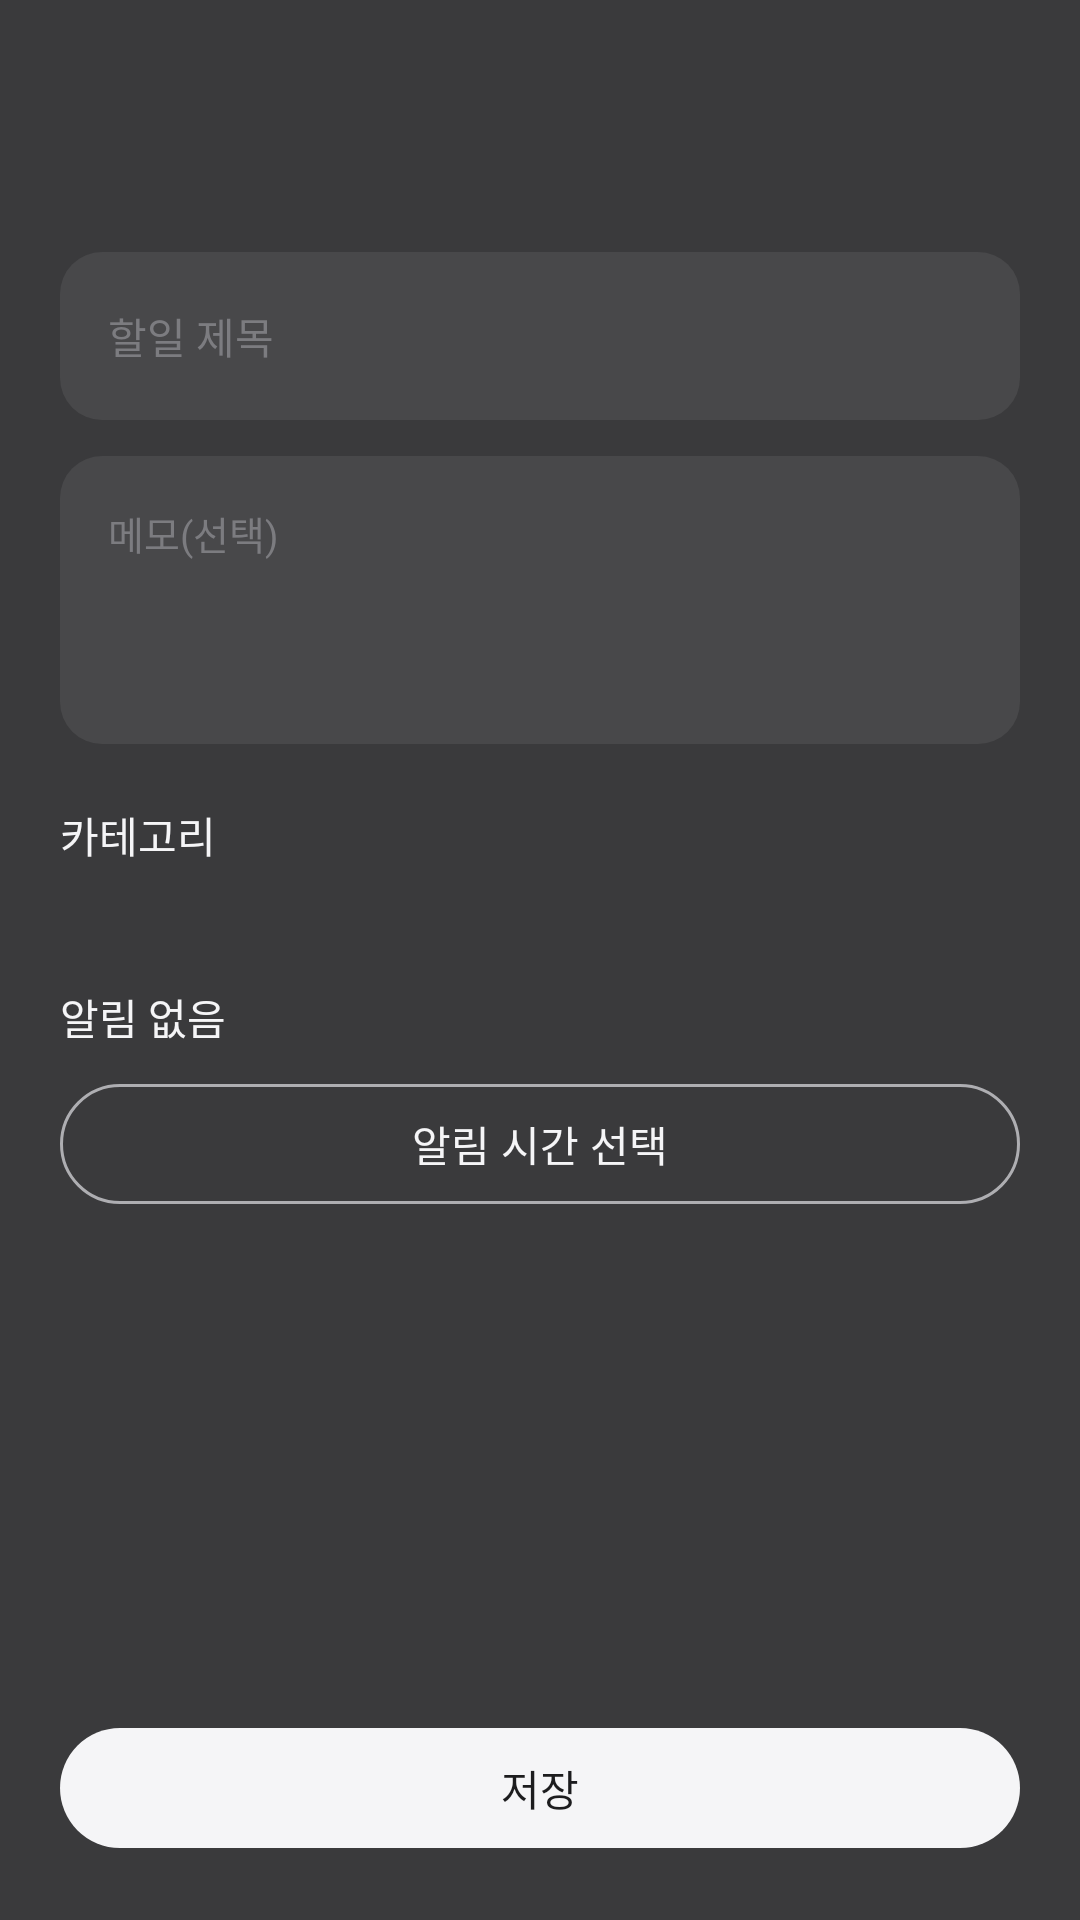

The Android layout XML behind this screen, and the referenced resources:
<!-- AndroidManifest.xml: application theme Theme.JitjiTodo -->
<!-- res/layout/activity_edit_task.xml -->
<?xml version="1.0" encoding="utf-8"?>
<LinearLayout xmlns:android="http://schemas.android.com/apk/res/android"
    xmlns:app="http://schemas.android.com/apk/res-auto"
    xmlns:tools="http://schemas.android.com/tools"
    android:layout_width="match_parent"
    android:layout_height="match_parent"
    android:orientation="vertical"
    android:background="@color/bg"
    android:fitsSystemWindows="true">

    <com.google.android.material.appbar.MaterialToolbar
        android:id="@+id/toolbar"
        android:layout_width="match_parent"
        android:layout_height="?attr/actionBarSize"
        android:background="@color/bg"
        app:titleTextColor="@color/white"
        app:navigationIconTint="@color/white" />

    <ScrollView
        android:layout_width="match_parent"
        android:layout_height="0dp"
        android:layout_weight="1">

        <LinearLayout
            android:layout_width="match_parent"
            android:layout_height="wrap_content"
            android:orientation="vertical"
            android:padding="20dp">

            <EditText
                android:id="@+id/editTitle"
                android:layout_width="match_parent"
                android:layout_height="56dp"
                android:background="@drawable/bg_input"
                android:paddingHorizontal="16dp"
                android:hint="@string/title_hint"
                android:textColor="@color/text_primary"
                android:textColorHint="@color/text_tertiary"
                android:textSize="14sp"
                android:inputType="textCapSentences"
                android:maxLines="1"
                android:singleLine="true"
                android:importantForAutofill="no"
                tools:ignore="LabelFor" />

            <EditText
                android:id="@+id/editMemo"
                android:layout_width="match_parent"
                android:layout_height="wrap_content"
                android:minHeight="96dp"
                android:layout_marginTop="12dp"
                android:background="@drawable/bg_input"
                android:padding="16dp"
                android:hint="@string/memo_hint"
                android:textColor="@color/text_primary"
                android:textColorHint="@color/text_tertiary"
                android:textSize="13sp"
                android:gravity="top"
                android:inputType="textMultiLine|textCapSentences"
                android:importantForAutofill="no"
                tools:ignore="LabelFor" />

            <TextView
                android:layout_width="match_parent"
                android:layout_height="wrap_content"
                android:layout_marginTop="20dp"
                android:text="카테고리"
                android:textColor="@color/white"
                android:textSize="14sp" />

            <HorizontalScrollView
                android:layout_width="match_parent"
                android:layout_height="wrap_content"
                android:layout_marginTop="8dp"
                android:scrollbars="none"
                android:overScrollMode="never">

                <LinearLayout
                    android:id="@+id/categoryBar"
                    android:layout_width="wrap_content"
                    android:layout_height="wrap_content"
                    android:orientation="horizontal"
                    android:paddingVertical="4dp" />
            </HorizontalScrollView>

            <TextView
                android:id="@+id/textDue"
                android:layout_width="match_parent"
                android:layout_height="wrap_content"
                android:layout_marginTop="24dp"
                android:text="@string/no_reminder"
                android:textColor="@color/white"
                android:textSize="14sp" />

            <LinearLayout
                android:layout_width="match_parent"
                android:layout_height="wrap_content"
                android:orientation="horizontal"
                android:layout_marginTop="8dp">

                <com.google.android.material.button.MaterialButton
                    android:id="@+id/buttonPickDue"
                    style="@style/Widget.Material3.Button.OutlinedButton"
                    android:layout_width="0dp"
                    android:layout_height="wrap_content"
                    android:layout_weight="1"
                    android:text="@string/pick_due"
                    app:strokeColor="@color/muted"
                    android:textColor="@color/white" />

                <com.google.android.material.button.MaterialButton
                    android:id="@+id/buttonClearDue"
                    style="@style/Widget.Material3.Button.TextButton"
                    android:layout_width="wrap_content"
                    android:layout_height="wrap_content"
                    android:layout_marginStart="8dp"
                    android:text="@string/clear"
                    android:textColor="@color/muted"
                    android:visibility="gone" />
            </LinearLayout>

            <HorizontalScrollView
                android:layout_width="match_parent"
                android:layout_height="wrap_content"
                android:layout_marginTop="10dp"
                android:scrollbars="none"
                android:overScrollMode="never">

                <LinearLayout
                    android:id="@+id/quickAlarmBar"
                    android:layout_width="wrap_content"
                    android:layout_height="wrap_content"
                    android:orientation="horizontal"
                    android:paddingVertical="4dp" />
            </HorizontalScrollView>
        </LinearLayout>
    </ScrollView>

    <com.google.android.material.button.MaterialButton
        android:id="@+id/buttonSave"
        android:layout_width="match_parent"
        android:layout_height="wrap_content"
        android:layout_margin="20dp"
        android:text="@string/save" />
</LinearLayout>
<!-- resources referenced by this layout -->
<resources>
  <color name="bg">#3A3A3C</color>
  <color name="muted">#AEAEB2</color>
  <color name="text_primary">#F5F5F7</color>
  <color name="text_tertiary">#7C7C80</color>
  <color name="white">#F5F5F7</color>
  <!-- drawable bg_input (drawable) -->
  <?xml version="1.0" encoding="utf-8"?>
  <shape xmlns:android="http://schemas.android.com/apk/res/android"
      android:shape="rectangle">
      <solid android:color="@color/bg_elev" />
      <corners android:radius="14dp" />
  </shape>
  <string name="clear">지우기</string>
  <string name="memo_hint">메모(선택)</string>
  <string name="no_reminder">알림 없음</string>
  <string name="pick_due">알림 시간 선택</string>
  <string name="save">저장</string>
  <string name="title_hint">할일 제목</string>
  <style name="Theme.JitjiTodo" parent="Theme.Material3.Dark.NoActionBar">
          <item name="colorPrimary">#F5F5F7</item>
          <item name="colorOnPrimary">#1C1C1E</item>
          <item name="colorSurface">@color/bg_elev</item>
          <item name="colorOnSurface">@color/text_primary</item>
          <item name="android:statusBarColor" tools:targetApi="l">@color/bg</item>
          <item name="android:navigationBarColor" tools:targetApi="l">@color/bg</item>
          <item name="android:windowBackground">@color/bg</item>
          <item name="android:windowLightStatusBar" tools:targetApi="m">false</item>
          <item name="materialAlertDialogTheme">@style/JitjiTodo.AlertDialog</item>
          <item name="alertDialogTheme">@style/JitjiTodo.AlertDialog</item>
      </style>
  <color name="bg_elev">#48484A</color>
  <style name="JitjiTodo.AlertDialog" parent="ThemeOverlay.Material3.MaterialAlertDialog">
          <item name="colorSurface">@color/bg_elev</item>
          <item name="colorOnSurface">@color/text_primary</item>
          <item name="android:textColorPrimary">@color/text_primary</item>
          <item name="android:textColorSecondary">@color/text_secondary</item>
          <item name="buttonBarPositiveButtonStyle">@style/JitjiTodo.AlertDialog.Button</item>
          <item name="buttonBarNegativeButtonStyle">@style/JitjiTodo.AlertDialog.Button</item>
          <item name="buttonBarNeutralButtonStyle">@style/JitjiTodo.AlertDialog.Button</item>
      </style>
  <color name="text_secondary">#AEAEB2</color>
  <style name="JitjiTodo.AlertDialog.Button" parent="Widget.Material3.Button.TextButton.Dialog">
          <item name="android:textColor">#F5F5F7</item>
      </style>
</resources>
